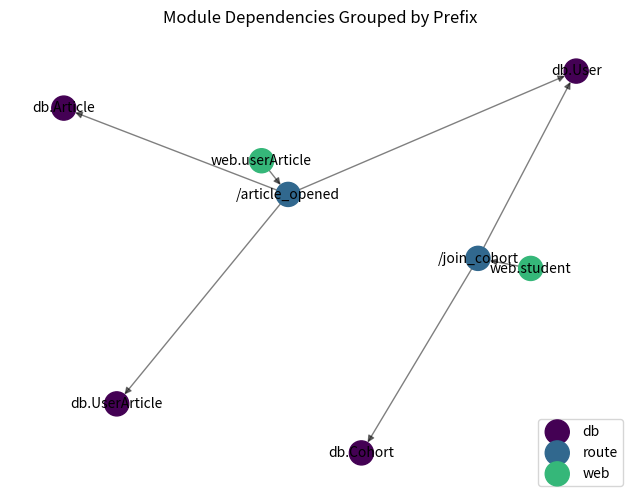

Python code for this plot:

import networkx as nx
import matplotlib.pyplot as plt
import numpy as np

def draw_grouped_graph(G):
    # 1. 為節點添加分組屬性
    node_groups = {}
    for node in G.nodes:
        if node.startswith('web.'):
            node_groups[node] = 'web'
        elif node.startswith('/'):
            node_groups[node] = 'route'
        elif node.startswith('db.'):
            node_groups[node] = 'db'
        else:
            node_groups[node] = 'other'  # 處理其他未分類的節點

    nx.set_node_attributes(G, node_groups, 'group')

    # 2. 獲取唯一的群組
    unique_groups = sorted(list(set(node_groups.values())))
    group_map = {group: i for i, group in enumerate(unique_groups)}
    node_colors = [plt.cm.get_cmap('viridis')(group_map[G.nodes[node]['group']] / len(unique_groups)) for node in G.nodes()]

    # 3. 使用佈局演算法計算初始位置
    pos = nx.spring_layout(G, seed=42)

    # 4. 根據分組調整節點位置 (簡單的平移)
    group_centers = {group: np.array([0.0, 0.0]) for group in unique_groups}
    group_counts = {group: 0 for group in unique_groups}
    for node, p in pos.items():
        group = G.nodes[node]['group']
        group_centers[group] += p
        group_counts[group] += 1

    for group in unique_groups:
        if group_counts[group] > 0:
            group_centers[group] /= group_counts[group]

    for node in G.nodes:
        group = G.nodes[node]['group']
        displacement = (group_centers[group] - pos[node]) * 0.1
        pos[node] += displacement

    # 5. 繪製圖形
    fig, ax = plt.subplots(figsize=(8, 6))

    for group in unique_groups:
        nodelist = [node for node in G.nodes if G.nodes[node]['group'] == group]
        nx.draw_networkx_nodes(G, pos, nodelist=nodelist, node_color=[plt.cm.get_cmap('viridis')(group_map[group] / len(unique_groups))] * len(nodelist), label=group)

    nx.draw_networkx_edges(G, pos, arrows=True, alpha=0.5)
    nx.draw_networkx_labels(G, pos, font_size=10)

    plt.title("Module Dependencies Grouped by Prefix")
    plt.legend()
    plt.axis('off')
    plt.show()

G = nx.DiGraph()
G.add_node('web.userArticle')
G.add_node('/article_opened')
G.add_node('db.UserArticle')
G.add_node('db.Article')
G.add_node('db.User')

G.add_node('web.student')
G.add_node('/join_cohort')
G.add_node('db.Cohort')
G.add_node('db.User')

G.add_edge('web.userArticle','/article_opened')
G.add_edge('/article_opened','db.UserArticle')
G.add_edge('/article_opened','db.Article')
G.add_edge('/article_opened','db.User')

G.add_edge('web.student','/join_cohort')
G.add_edge('/join_cohort','db.Cohort')
G.add_edge('/join_cohort','db.User')


draw_grouped_graph(G)
